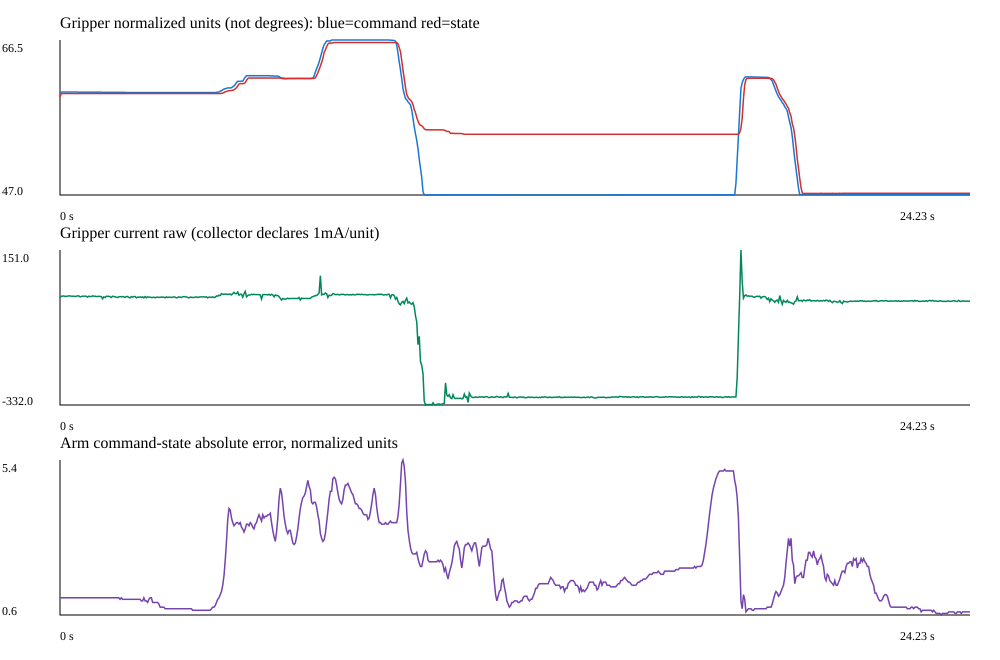

The file beside this chart, header and first rows:
timestamp, action_shoulder_pan.pos, action_shoulder_lift.pos, action_elbow_flex.pos, action_wrist_flex.pos, action_wrist_roll.pos, action_gripper.pos, state_shoulder_pan.pos, state_shoulder_lift.pos, state_elbow_flex.pos, state_wrist_flex.pos, state_wrist_roll.pos, state_gripper.pos, gripper_current_raw
0.0, 2.027, -35.53, 13.75, 38.56, 1.099, 60.0, 2.222, -35.63, 14.68, 39.68, 1.001, 59.39, 3.0
0.03333, 1.978, -35.53, 13.75, 38.56, 1.099, 60.0, 2.125, -35.63, 14.24, 39.68, 1.001, 59.8, 7.0
0.06667, 1.978, -35.53, 13.75, 38.56, 1.099, 60.0, 2.125, -35.63, 14.29, 39.68, 1.001, 59.8, 7.0
0.1, 1.978, -35.53, 13.75, 38.56, 1.099, 60.0, 2.076, -35.68, 14.29, 39.68, 1.001, 59.8, 8.0
0.1333, 1.978, -35.53, 13.75, 38.56, 1.099, 60.0, 2.076, -35.68, 14.29, 39.68, 1.001, 59.8, 6.0
0.1667, 1.978, -35.53, 13.75, 38.56, 1.099, 60.0, 2.027, -35.68, 14.29, 39.68, 1.001, 59.8, 7.0
0.2, 1.978, -35.53, 13.75, 38.56, 1.099, 60.0, 1.978, -35.68, 14.29, 39.68, 1.001, 59.8, 7.0
0.2333, 1.978, -35.53, 13.75, 38.56, 1.099, 60.0, 1.978, -35.63, 14.29, 39.68, 1.001, 59.8, 8.0
0.2667, 1.978, -35.53, 13.75, 38.56, 1.099, 60.0, 1.978, -35.68, 14.29, 39.68, 1.001, 59.8, 8.0
0.3, 1.978, -35.53, 13.75, 38.56, 1.099, 60.0, 1.978, -35.68, 14.29, 39.68, 1.001, 59.8, 7.0
0.3333, 1.978, -35.53, 13.75, 38.56, 1.099, 60.0, 1.978, -35.68, 14.29, 39.68, 1.001, 59.8, 7.0
0.3667, 1.978, -35.53, 13.75, 38.56, 1.099, 60.0, 1.978, -35.63, 14.29, 39.68, 1.001, 59.8, 7.0
0.4, 1.978, -35.53, 13.75, 38.56, 1.099, 60.0, 1.978, -35.68, 14.29, 39.68, 1.001, 59.8, 6.0
0.4333, 1.978, -35.53, 13.75, 38.56, 1.099, 60.0, 1.978, -35.68, 14.29, 39.68, 1.001, 59.8, 7.0
0.4667, 1.978, -35.53, 13.75, 38.56, 1.099, 60.0, 1.978, -35.68, 14.29, 39.68, 1.001, 59.8, 8.0
0.5, 1.978, -35.53, 13.75, 38.56, 1.099, 59.98, 1.978, -35.68, 14.29, 39.68, 1.001, 59.8, 8.0
0.5333, 1.978, -35.53, 13.75, 38.56, 1.099, 59.98, 1.978, -35.68, 14.29, 39.68, 1.001, 59.8, 5.0
0.5667, 1.978, -35.53, 13.75, 38.56, 1.099, 59.98, 1.978, -35.63, 14.29, 39.68, 1.001, 59.8, 6.0
0.6, 1.929, -35.53, 13.75, 38.56, 1.099, 59.98, 1.978, -35.63, 14.29, 39.68, 1.001, 59.8, 7.0
0.6333, 1.929, -35.53, 13.75, 38.56, 1.099, 59.98, 1.978, -35.68, 14.29, 39.68, 1.001, 59.8, 7.0
0.6667, 1.929, -35.53, 13.75, 38.56, 1.099, 59.98, 1.978, -35.68, 14.29, 39.68, 1.001, 59.8, 7.0
0.7, 1.929, -35.58, 13.75, 38.56, 1.099, 59.98, 1.978, -35.68, 14.29, 39.68, 1.001, 59.8, 7.0
0.7333, 1.929, -35.53, 13.75, 38.56, 1.099, 59.98, 1.929, -35.68, 14.29, 39.68, 1.001, 59.8, 4.0
0.7667, 1.978, -35.53, 13.75, 38.56, 1.099, 59.98, 1.929, -35.68, 14.29, 39.68, 1.001, 59.8, 7.0
0.8, 1.978, -35.58, 13.75, 38.56, 1.099, 59.98, 1.978, -35.68, 14.29, 39.68, 1.001, 59.8, 6.0
0.8333, 1.978, -35.58, 13.75, 38.56, 1.099, 59.98, 1.978, -35.68, 14.29, 39.68, 1.001, 59.8, 6.0
0.8667, 1.978, -35.58, 13.75, 38.56, 1.099, 59.98, 1.978, -35.68, 14.29, 39.68, 1.001, 59.8, 8.0
0.9, 1.978, -35.58, 13.8, 38.56, 1.148, 59.98, 1.978, -35.68, 14.29, 39.68, 1.001, 59.8, 7.0
0.9333, 1.978, -35.58, 13.8, 38.56, 1.148, 59.98, 1.978, -35.68, 14.29, 39.68, 1.001, 59.8, 7.0
0.9667, 2.027, -35.58, 13.8, 38.56, 1.148, 59.98, 1.978, -35.68, 14.29, 39.68, 1.001, 59.8, 6.0
1.0, 2.027, -35.58, 13.85, 38.56, 1.148, 59.98, 1.978, -35.68, 14.29, 39.68, 1.001, 59.8, 6.0
1.033, 2.076, -35.58, 13.85, 38.56, 1.148, 59.98, 1.978, -35.63, 14.29, 39.68, 1.001, 59.8, 7.0
1.067, 2.076, -35.63, 13.85, 38.56, 1.148, 59.98, 1.978, -35.68, 14.29, 39.68, 1.001, 59.8, 6.0
1.1, 2.076, -35.63, 13.85, 38.56, 1.148, 59.98, 1.978, -35.68, 14.29, 39.68, 1.001, 59.8, 6.0
1.133, 2.027, -35.63, 13.85, 38.56, 1.148, 59.95, 1.978, -35.68, 14.29, 39.68, 1.001, 59.8, -1.0
1.167, 2.027, -35.63, 13.85, 38.56, 1.148, 59.95, 1.978, -35.68, 14.29, 39.68, 1.001, 59.8, 5.0
1.2, 2.027, -35.63, 13.85, 38.56, 1.148, 59.95, 1.978, -35.68, 14.29, 39.68, 1.001, 59.8, 3.0
1.233, 2.027, -35.63, 13.85, 38.56, 1.148, 59.95, 1.978, -35.68, 14.29, 39.68, 1.001, 59.8, 7.0
1.267, 1.978, -35.68, 13.85, 38.56, 1.148, 59.95, 1.978, -35.68, 14.29, 39.68, 1.001, 59.8, 6.0
1.3, 1.978, -35.68, 13.85, 38.56, 1.148, 59.95, 1.978, -35.68, 14.29, 39.68, 1.001, 59.8, 7.0
1.333, 1.929, -35.68, 13.85, 38.56, 1.148, 59.95, 1.978, -35.73, 14.29, 39.68, 1.001, 59.8, 5.0
1.367, 1.929, -35.78, 13.85, 38.56, 1.148, 59.95, 1.978, -35.73, 14.29, 39.68, 1.001, 59.8, 3.0
1.4, 1.929, -35.87, 13.89, 38.56, 1.148, 59.95, 1.978, -35.73, 14.29, 39.68, 1.001, 59.8, 7.0
1.433, 1.929, -35.87, 13.89, 38.56, 1.148, 59.95, 1.929, -35.82, 14.29, 39.68, 1.001, 59.8, 6.0
1.467, 1.929, -35.92, 13.89, 38.56, 1.148, 59.95, 1.929, -35.87, 14.29, 39.68, 1.001, 59.8, 5.0
1.5, 1.88, -36.07, 13.89, 38.56, 1.148, 59.95, 1.929, -35.87, 14.29, 39.68, 1.001, 59.8, 4.0
1.533, 1.88, -36.21, 13.94, 38.56, 1.148, 59.95, 1.929, -36.02, 14.29, 39.68, 1.001, 59.8, 3.0
1.567, 1.88, -36.41, 13.99, 38.56, 1.148, 59.95, 1.929, -36.07, 14.29, 39.68, 1.001, 59.8, 5.0
1.6, 1.88, -36.65, 14.09, 38.61, 1.148, 59.95, 1.929, -36.17, 14.29, 39.68, 1.001, 59.8, 6.0
1.633, 1.929, -36.8, 14.14, 38.56, 1.148, 59.95, 1.88, -36.26, 14.29, 39.68, 1.05, 59.8, 5.0
1.667, 1.929, -36.95, 14.19, 38.61, 1.099, 59.95, 1.929, -36.41, 14.29, 39.68, 1.099, 59.8, 6.0
1.7, 1.929, -37.14, 14.24, 38.61, 1.148, 59.95, 1.929, -36.61, 14.33, 39.68, 1.099, 59.8, 5.0
1.733, 1.929, -37.24, 14.29, 38.61, 1.099, 59.95, 1.929, -36.75, 14.38, 39.68, 1.099, 59.8, 3.0
1.767, 1.929, -37.39, 14.33, 38.61, 1.099, 59.93, 1.929, -36.9, 14.38, 39.68, 1.099, 59.8, 6.0
1.8, 1.88, -37.53, 14.38, 38.61, 1.099, 59.93, 1.929, -36.95, 14.38, 39.68, 1.099, 59.8, 6.0
1.833, 1.88, -37.63, 14.43, 38.61, 1.099, 59.93, 1.929, -37.05, 14.38, 39.68, 1.099, 59.8, 3.0
1.867, 1.88, -37.83, 14.53, 38.61, 1.099, 59.93, 1.88, -37.24, 14.53, 39.68, 1.099, 59.8, 2.0
1.9, 1.88, -38.07, 14.63, 38.61, 1.099, 59.93, 1.88, -37.44, 14.63, 39.68, 1.099, 59.8, 6.0
1.933, 1.88, -38.27, 14.73, 38.61, 1.099, 59.93, 1.88, -37.63, 14.68, 39.68, 1.099, 59.8, 4.0
1.967, 1.88, -38.56, 14.87, 38.61, 1.099, 59.93, 1.88, -37.78, 14.87, 39.68, 1.099, 59.8, 6.0
... 668 more rows
